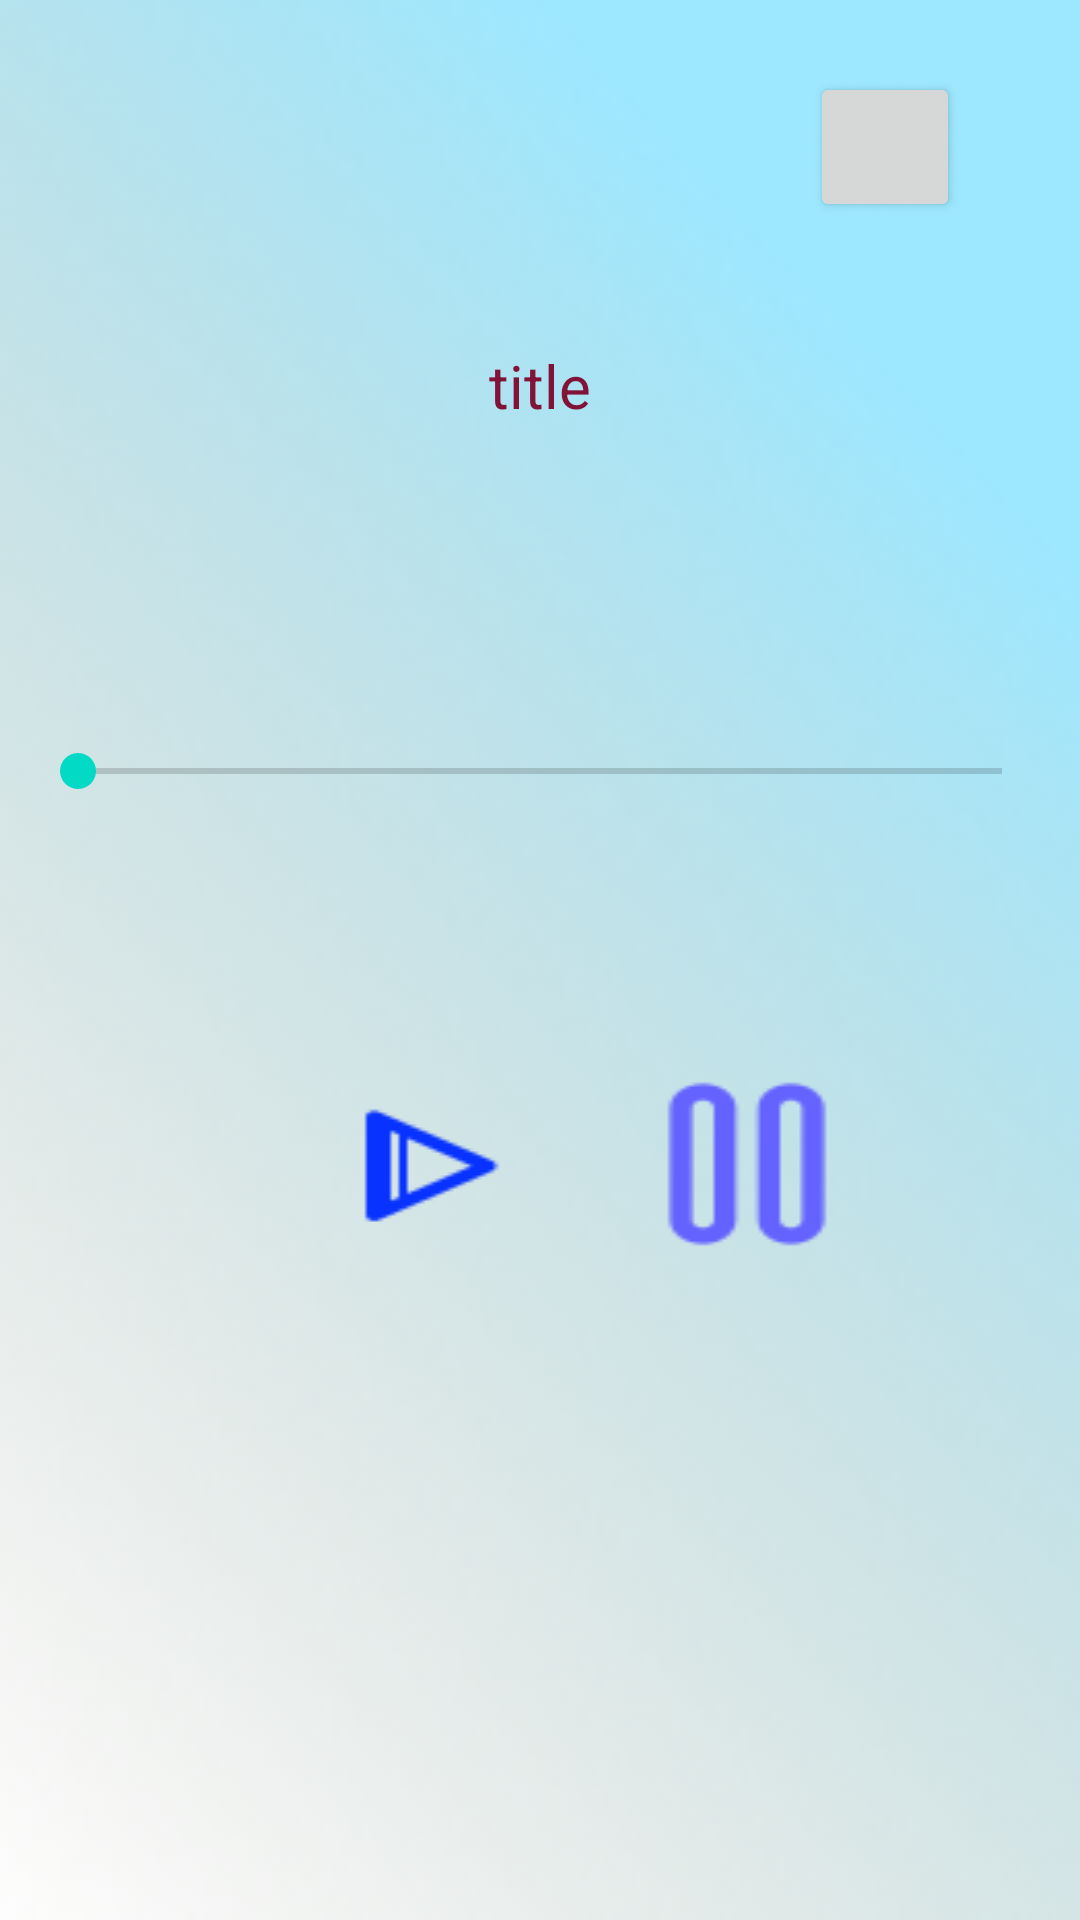

Here is an Android app screen rendered from its layout file. Give the layout XML and the strings, colors and styles it references.
<!-- AndroidManifest.xml: application theme Theme.Vize3_Kotlin -->
<!-- res/layout/activity_music_window.xml -->
<?xml version="1.0" encoding="utf-8"?>
<androidx.constraintlayout.widget.ConstraintLayout xmlns:android="http://schemas.android.com/apk/res/android"
    xmlns:app="http://schemas.android.com/apk/res-auto"
    xmlns:tools="http://schemas.android.com/tools"
    android:layout_width="match_parent"
    android:layout_height="match_parent"
    android:background="@drawable/backgroundn"
    tools:context=".MusicWindow">

    <SeekBar
        android:id="@+id/volSeekBar"
        android:layout_width="0dp"
        android:layout_height="wrap_content"
        android:layout_marginStart="10dp"
        android:layout_marginTop="248dp"
        android:layout_marginEnd="10dp"
        app:layout_constraintEnd_toEndOf="parent"
        app:layout_constraintHorizontal_bias="1.0"
        app:layout_constraintStart_toStartOf="parent"
        app:layout_constraintTop_toTopOf="parent" />

    <Button
        android:id="@+id/start"
        android:layout_width="wrap_content"
        android:layout_height="wrap_content"
        android:layout_marginStart="100dp"
        android:layout_marginTop="90dp"
        android:background="@drawable/start2"
        app:layout_constraintStart_toStartOf="parent"
        app:layout_constraintTop_toBottomOf="@+id/volSeekBar"
        tools:ignore="SpeakableTextPresentCheck" />

    <Button
        android:id="@+id/pause"
        android:layout_width="wrap_content"
        android:layout_height="wrap_content"
        android:layout_marginStart="50dp"
        android:layout_marginTop="90dp"
        android:layout_marginEnd="100dp"
        android:background="@drawable/pause"
        app:layout_constraintEnd_toEndOf="parent"
        app:layout_constraintStart_toEndOf="@+id/start"
        app:layout_constraintTop_toBottomOf="@+id/volSeekBar"
        tools:ignore="SpeakableTextPresentCheck,SpeakableTextPresentCheck" />

    <Button
        android:id="@+id/favorite"
        android:layout_width="50dp"
        android:layout_height="50dp"
        android:layout_marginStart="270dp"
        android:layout_marginTop="24dp"
        android:layout_marginEnd="40dp"
        android:text=""
        app:layout_constraintEnd_toEndOf="parent"
        app:layout_constraintStart_toStartOf="parent"
        app:layout_constraintTop_toTopOf="parent"
        tools:ignore="SpeakableTextPresentCheck" />

    <TextView
        android:id="@+id/musictitle"
        android:layout_width="wrap_content"
        android:layout_height="wrap_content"
        android:layout_marginStart="100dp"
        android:layout_marginTop="115dp"
        android:layout_marginEnd="100dp"
        android:text="@string/titleName"
        android:textColor="@color/red"
        android:textSize="20sp"
        app:layout_constraintEnd_toEndOf="parent"
        app:layout_constraintStart_toStartOf="parent"
        app:layout_constraintTop_toTopOf="parent" />
</androidx.constraintlayout.widget.ConstraintLayout>
<!-- resources referenced by this layout -->
<resources>
  <color name="red">#811339</color>
  <!-- drawable backgroundn: png bitmap (drawable, 40580 bytes) -->
  <!-- drawable pause: png bitmap (drawable, 806 bytes) -->
  <!-- drawable start2: png bitmap (drawable, 826 bytes) -->
  <string name="titleName">"title"</string>
  <style name="Theme.Vize3_Kotlin" parent="Theme.MaterialComponents.DayNight.DarkActionBar">
          
          <item name="colorPrimary">@color/purple_500</item>
          <item name="colorPrimaryVariant">@color/purple_700</item>
          <item name="colorOnPrimary">@color/white</item>
          
          <item name="colorSecondary">@color/teal_200</item>
          <item name="colorSecondaryVariant">@color/teal_700</item>
          <item name="colorOnSecondary">@color/black</item>
          
          <item name="android:statusBarColor">?attr/colorPrimaryVariant</item>
          
      </style>
  <color name="purple_500">#FF6200EE</color>
  <color name="purple_700">#FF3700B3</color>
  <color name="white">#FFFFFFFF</color>
  <color name="teal_200">#FF03DAC5</color>
  <color name="teal_700">#FF018786</color>
  <color name="black">#FF000000</color>
</resources>
